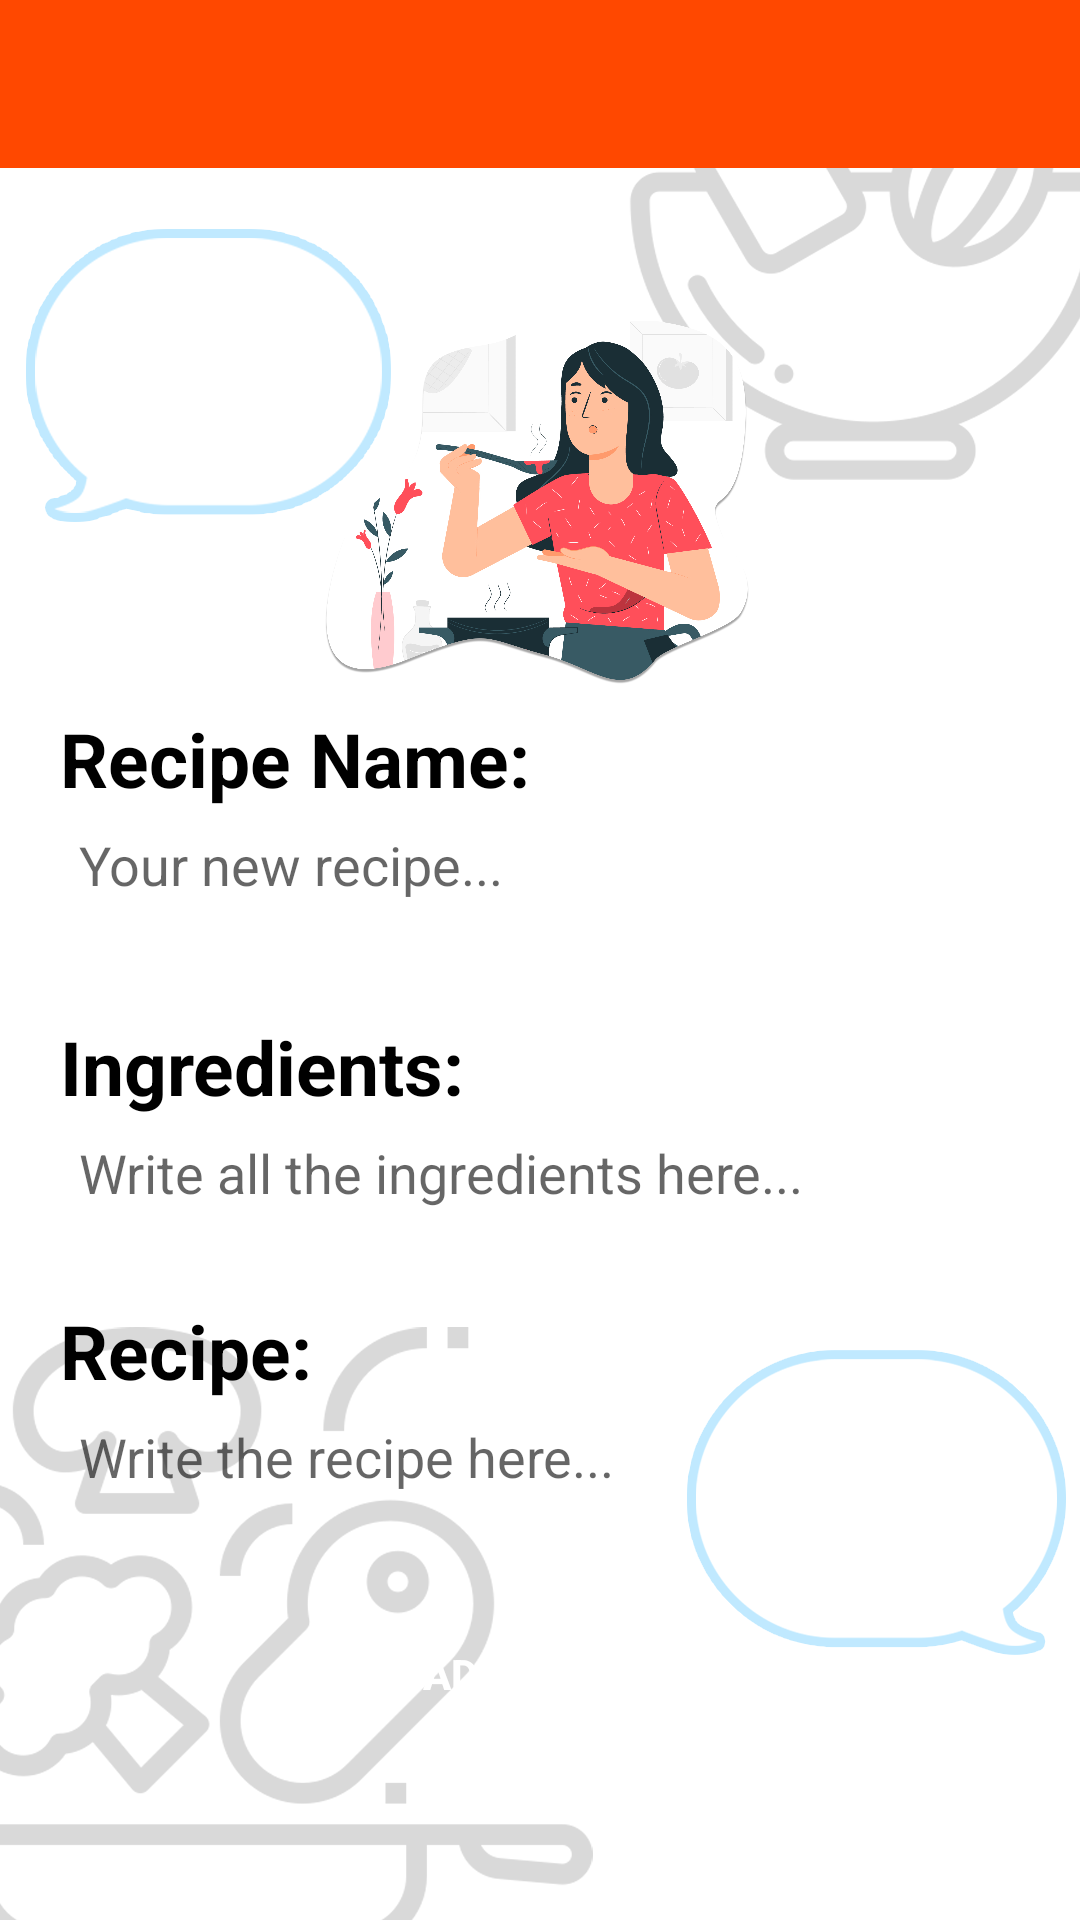

Android layout source for this screen:
<!-- AndroidManifest.xml: application theme Theme.AppCompat.Light.NoActionBar -->
<!-- res/layout/activity_my_recipe_add.xml -->
<?xml version="1.0" encoding="utf-8"?>
<androidx.constraintlayout.widget.ConstraintLayout xmlns:android="http://schemas.android.com/apk/res/android"
    xmlns:app="http://schemas.android.com/apk/res-auto"
    xmlns:tools="http://schemas.android.com/tools"
    android:layout_width="match_parent"
    android:layout_height="match_parent"
    tools:context=".ActivityMyRecipe_add"
    android:background="@drawable/windows_white">



    <ScrollView
        android:layout_width="match_parent"
        android:layout_height="match_parent" >

        <LinearLayout
            android:layout_width="match_parent"
            android:layout_height="match_parent"
            android:orientation="vertical">

            <androidx.appcompat.widget.Toolbar
                android:id="@+id/my_toolbar"
                android:layout_width="match_parent"
                android:layout_height="?attr/actionBarSize"
                android:background="@color/orange"
                android:theme="@style/ThemeOverlay.AppCompat.Dark.ActionBar"
                app:popupTheme="@style/ThemeOverlay.AppCompat.Dark" />

            <ImageView
                android:id="@+id/imageView3"
                android:layout_width="match_parent"
                android:layout_height="150dp"
                android:layout_marginTop="30dp"
                app:srcCompat="@drawable/cook3" />

            <TextView
                android:id="@+id/recipe_name"
                android:layout_width="wrap_content"
                android:layout_height="wrap_content"
                android:layout_marginStart="20dp"
                android:text="Recipe Name:"
                android:textColor="#000000"
                android:textSize="25dp"
                android:textStyle="bold" />

            <EditText
                android:id="@+id/recipeINP"
                android:layout_width="match_parent"
                android:layout_height="wrap_content"
                android:layout_marginStart="20dp"
                android:layout_marginEnd="20dp"
                android:background="@drawable/rounded_edittext"
                android:hint="Your new recipe..."
                android:inputType="text"
                android:padding="19px" />

            <TextView
                android:id="@+id/ingre_title"
                android:layout_width="wrap_content"
                android:layout_height="wrap_content"
                android:layout_marginStart="20dp"
                android:layout_marginTop="32dp"
                android:text="Ingredients:"
                android:textColor="#000000"
                android:textSize="25dp"
                android:textStyle="bold" />

            <EditText
                android:id="@+id/ingredientsINP"
                android:layout_width="match_parent"
                android:layout_height="wrap_content"
                android:layout_marginStart="20dp"
                android:layout_marginEnd="20dp"
                android:background="@drawable/rounded_edittext"
                android:hint="Write all the ingredients here..."
                android:padding="19px" />

            <TextView
                android:id="@+id/recipe_title"
                android:layout_width="wrap_content"
                android:layout_height="wrap_content"
                android:layout_marginStart="20dp"
                android:layout_marginTop="24dp"
                android:text="Recipe:"
                android:textColor="#000000"
                android:textSize="25dp"
                android:textStyle="bold" />

            <EditText
                android:id="@+id/recipeINP"
                android:layout_width="match_parent"
                android:layout_height="wrap_content"
                android:layout_marginStart="20dp"
                android:layout_marginEnd="20dp"
                android:background="@drawable/rounded_edittext"
                android:hint="Write the recipe here..."
                android:padding="19px" />

            <Button
                android:id="@+id/addRecipe"
                android:layout_width="match_parent"
                android:layout_height="wrap_content"
                android:textColor="@color/white"
                android:layout_marginLeft="60dp"
                android:layout_marginRight="60dp"
                android:layout_marginTop="30dp"
                android:layout_marginBottom="30dp"
                android:textStyle="bold"
                android:background="@drawable/rounded_corner_green"
                android:text="Add Recipe" />

        </LinearLayout>
    </ScrollView>


</androidx.constraintlayout.widget.ConstraintLayout>
<!-- resources referenced by this layout -->
<resources>
  <color name="orange">#FF4800</color>
  <color name="white">#FFFFFFFF</color>
  <!-- drawable cook3: png bitmap (drawable, 654659 bytes) -->
  <!-- drawable windows_white: png bitmap (drawable, 92571 bytes) -->
</resources>
